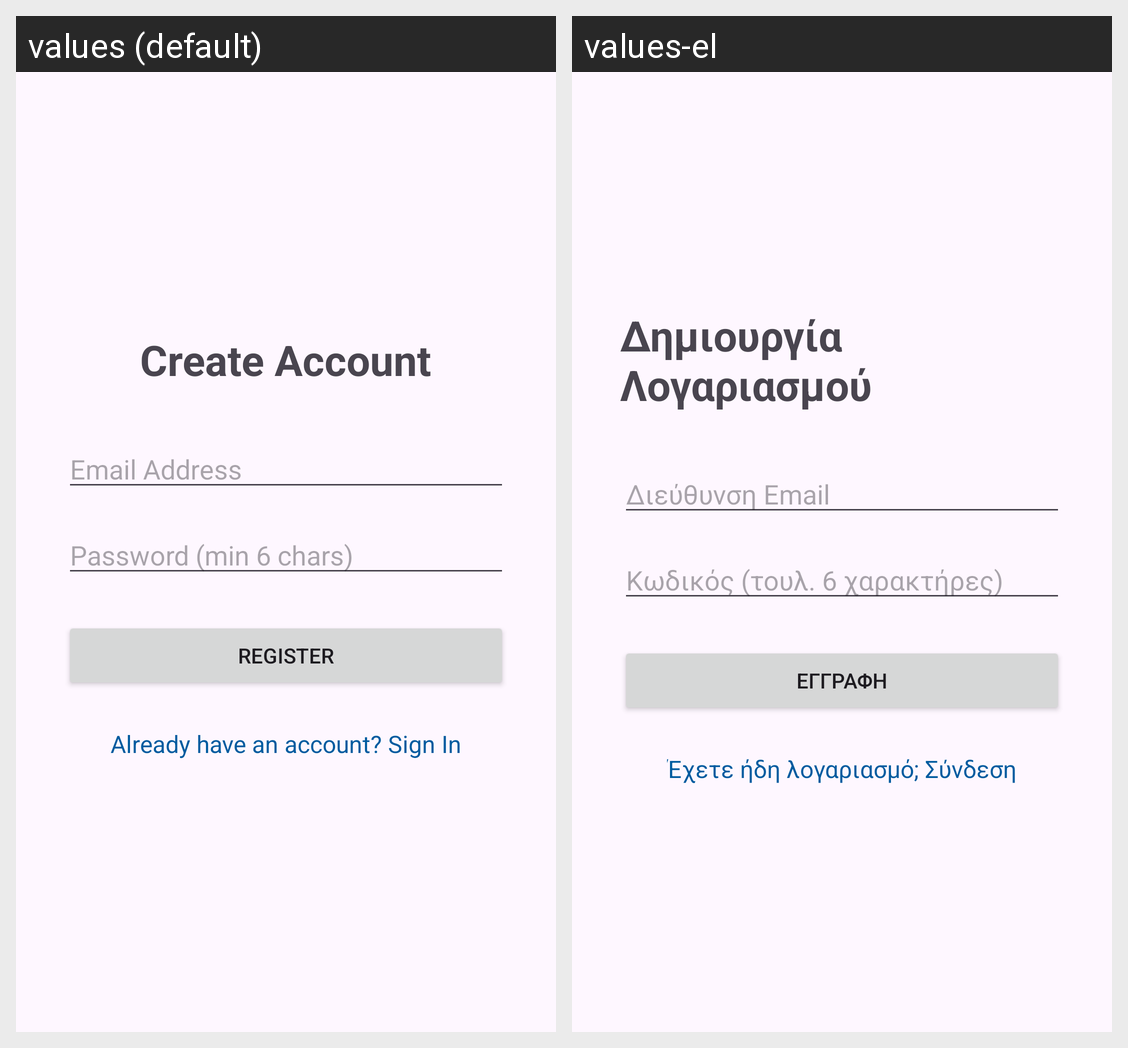

Locale-by-locale string values for the Android screen shown in this grid:
Android screen res/layout/fragment_register.xml rendered under 2 locales, left to right: values (default), values-el. Device: Nexus 5 (rendered at 1080×1920; each locale shown at half size, 540×960, under a caption strip naming it); theme Theme.MyApplication.
Strings drawn on this screen, with the default value and each locale's value (text and hints the layout hard-codes, and strings that could not be matched under every locale, appear in the picture but are not listed):

title_register
  values: Create Account
  values-el: Δημιουργία Λογαριασμού

hint_email
  values: Email Address
  values-el: Διεύθυνση Email

hint_password_min
  values: Password (min 6 chars)
  values-el: Κωδικός (τουλ. 6 χαρακτήρες)

btn_register
  values: Register
  values-el: Εγγραφή

link_go_login
  values: Already have an account? Sign In
  values-el: Έχετε ήδη λογαριασμό; Σύνδεση
